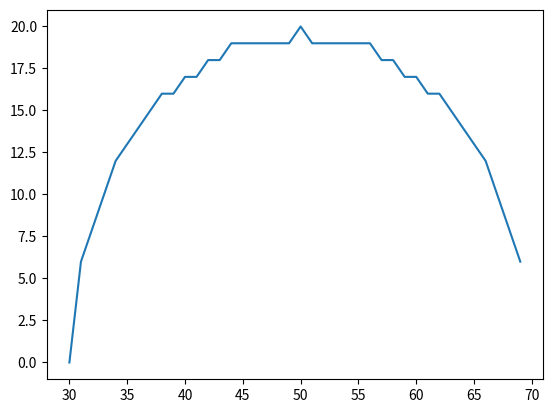

Write the Python code that produced this figure.
import numpy as np
import matplotlib.pyplot as plt
import math

Lx=1
Ly=1
ratio = Ly/Lx
Nx=100
Ny=int(ratio*Nx)
dx = Lx/(Nx-1)
dy = Ly/(Ny-1)
dt = 0.00001

#Parameter Fisis:
#(!! dicoba dahulu untuk N_time=50, untuk memastikan program!!)
N_time = 500    # untuk menghitung 1 detik 
                # N_time*dt = (1000)*(0.001) = 1 detik   
N_ptime = 10    # step-time untuk tekanan
vis = 0.1       # viskositas kinematik
rho = 1         # massa jenis
nu = vis/rho
Gx = 0
Gy = 0

#Profile data time
profile1 = N_time/3
profile2 = N_time*2/3
profile3 = N_time

u = np.zeros([Nx,Ny])     #kecepatan arah-x
v = np.zeros([Nx,Ny])     #kecepatan arah-y
P = np.zeros([Nx,Ny])     #Tekanan
b = np.zeros([Nx,Ny])     #source Tekanan

P[0,:] = 10     #Induksi Tekanan pada sebelah kiri

#O B J E C T (definition)
object_array = np.zeros([Nx,Ny])

r = 0.2
pos_x = 0.5
pos_y = 0.5

Nr = round((Nx*r/Lx)/2+(Ny*r/Ly)/2)
Na = round(Nx*pos_x/Lx)
Nb = round(Ny*pos_y/Ly)
for i in range(Nx):
    for j in range(Ny):
        argument = np.sqrt( (i-Na)**2 + (j-Nb)**2 )
        if argument > Nr:
            object_array[i,j] = 0
        if argument <= Nr:
            object_array[i,j] = 1
            
Nd = Nr*2

nx = np.arange(Na-Nr,Na+Nr,1)
ny = np.floor(np.sqrt((Nr)**2-(nx-Na)**2 ))
nx = nx.astype(int)
ny = ny.astype(int)
P_tetha = np.zeros([Nd])

for i in range (Nd):
    Ni = nx[i]
    Nj = ny[i]
    P_tetha[i] = object_array[Ni,Nj]
 
plt.plot(nx,ny)
plt.show()